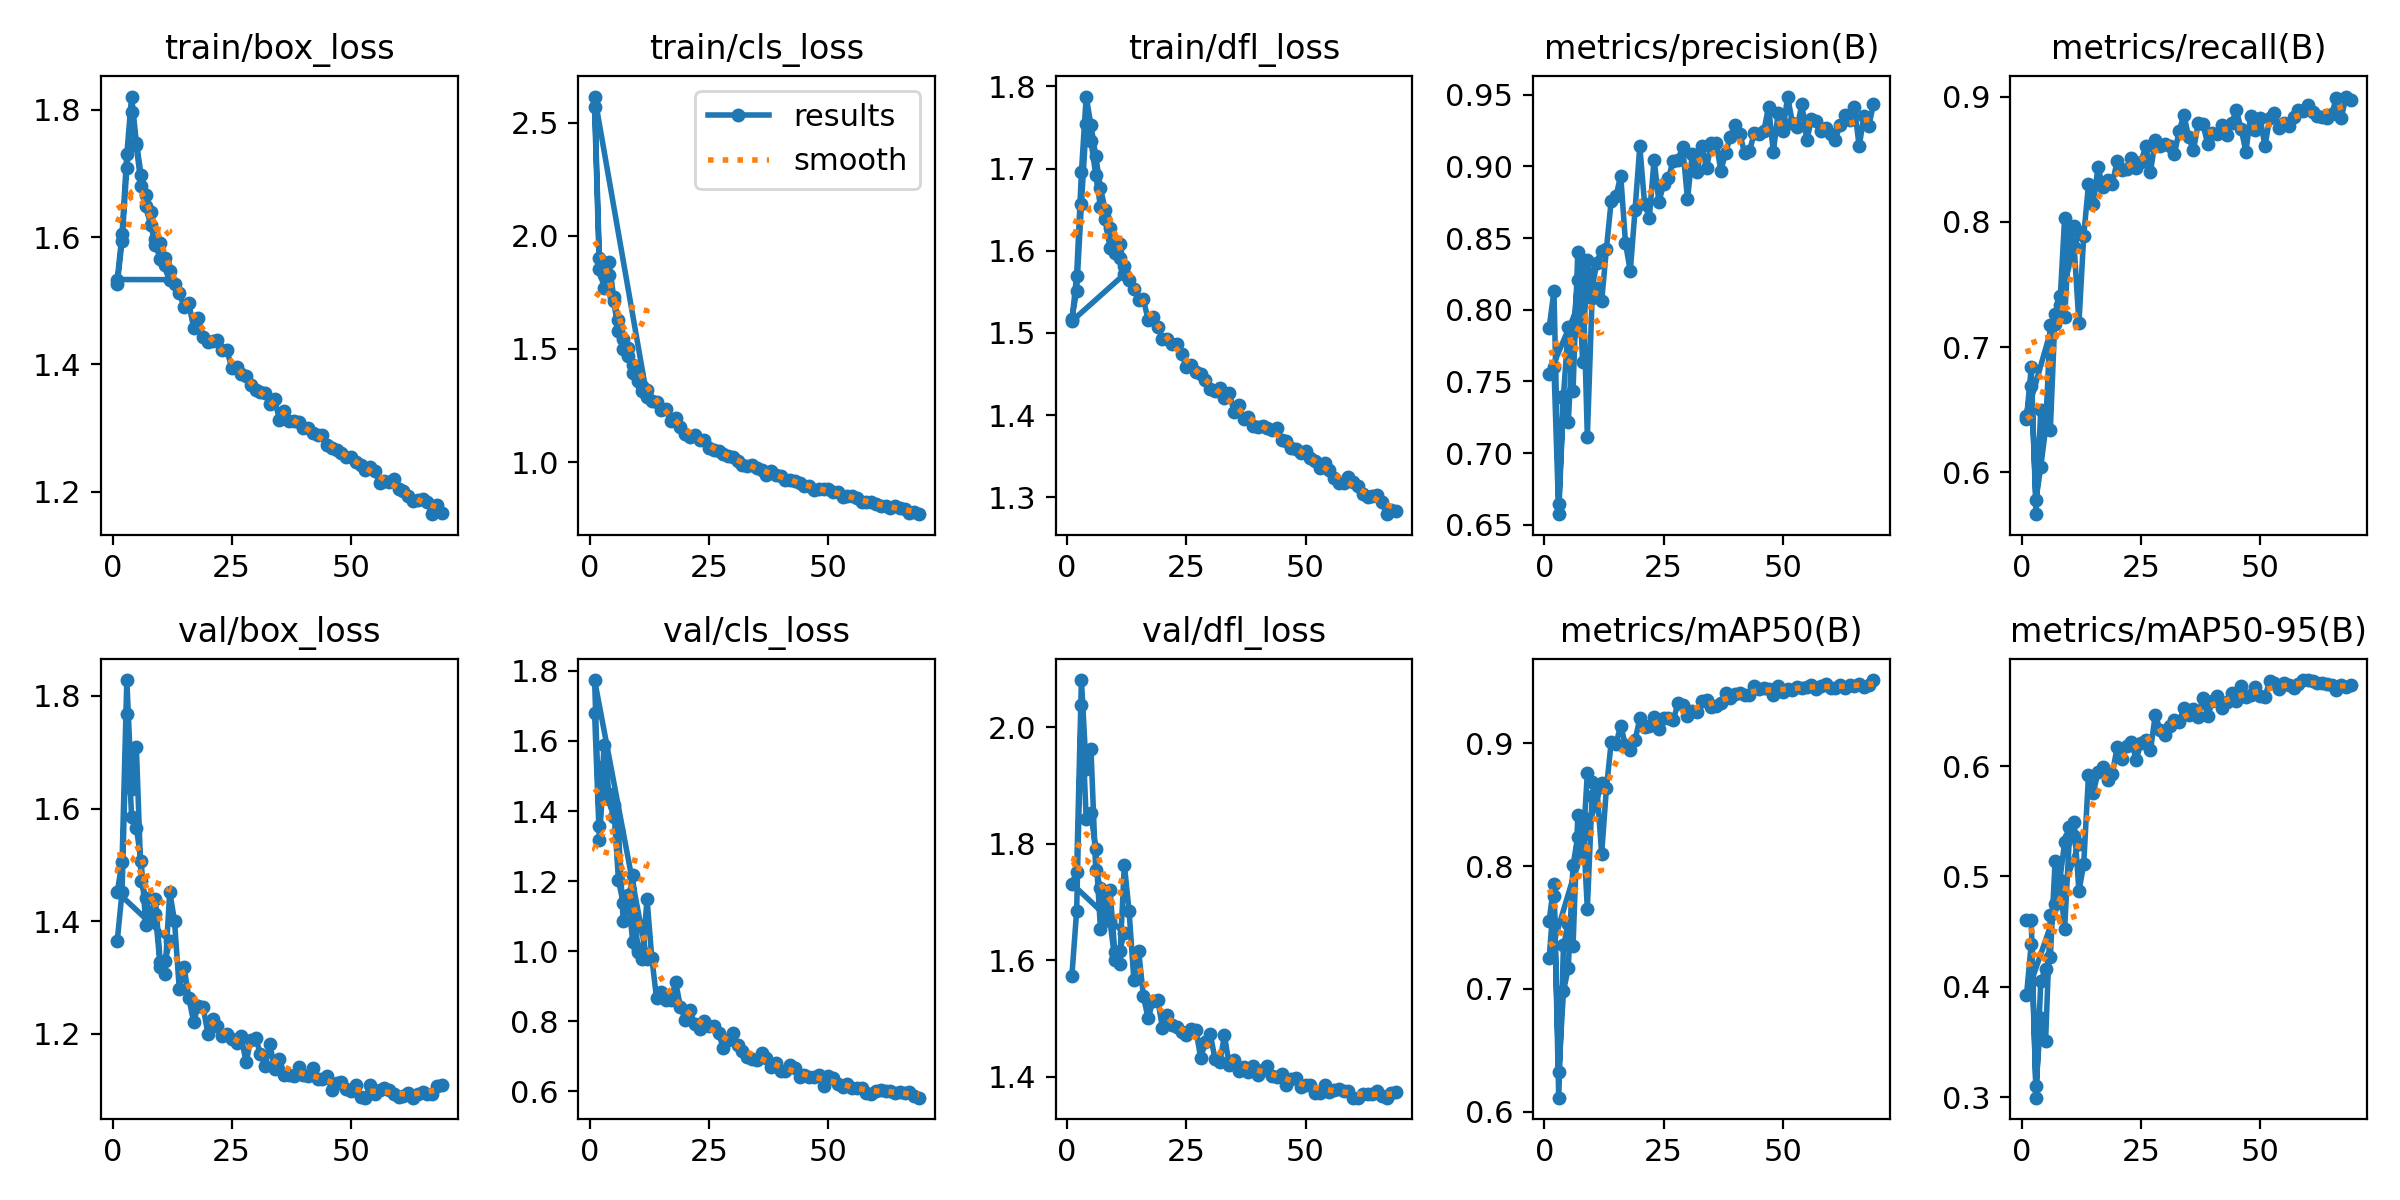

Data behind this chart, as committed beside it:
epoch, time, train/box_loss, train/cls_loss, train/dfl_loss, metrics/precision(B), metrics/recall(B), metrics/mAP50(B), metrics/mAP50-95(B), val/box_loss, val/cls_loss, val/dfl_loss, lr/pg0, lr/pg1, lr/pg2
1, 248.4, 1.526, 2.571, 1.517, 0.7876, 0.6426, 0.7556, 0.4606, 1.366, 1.681, 1.573, 0.003331, 0.003331, 0.003331
2, 905.6, 1.594, 1.855, 1.551, 0.813, 0.6837, 0.7857, 0.4604, 1.452, 1.318, 1.685, 0.006598, 0.006598, 0.006598
3, 1160, 1.709, 1.77, 1.657, 0.6646, 0.5665, 0.6113, 0.2996, 1.768, 1.528, 2.039, 0.0098, 0.0098, 0.0098
4, 1500, 1.796, 1.826, 1.754, 0.7401, 0.6501, 0.7355, 0.4054, 1.585, 1.435, 1.843, 0.009703, 0.009703, 0.009703
5, 1738, 1.745, 1.713, 1.733, 0.7877, 0.6376, 0.7529, 0.4163, 1.566, 1.382, 1.852, 0.009604, 0.009604, 0.009604
6, 1917, 1.681, 1.58, 1.693, 0.7433, 0.6338, 0.7349, 0.4271, 1.507, 1.345, 1.79, 0.009505, 0.009505, 0.009505
7, 2098, 1.649, 1.501, 1.654, 0.8405, 0.7268, 0.8418, 0.5139, 1.394, 1.086, 1.653, 0.009406, 0.009406, 0.009406
8, 2385, 1.619, 1.47, 1.638, 0.7639, 0.7337, 0.8104, 0.497, 1.413, 1.16, 1.701, 0.009307, 0.009307, 0.009307
9, 2645, 1.588, 1.396, 1.603, 0.8349, 0.8031, 0.8759, 0.531, 1.412, 1.027, 1.667, 0.009208, 0.009208, 0.009208
10, 2882, 1.566, 1.358, 1.597, 0.8153, 0.7944, 0.8683, 0.5448, 1.319, 0.998, 1.6, 0.009109, 0.009109, 0.009109
11, 3067, 1.556, 1.312, 1.592, 0.8328, 0.797, 0.8634, 0.5363, 1.329, 0.9893, 1.616, 0.00901, 0.00901, 0.00901
12, 3252, 1.533, 1.287, 1.571, 0.8408, 0.792, 0.8676, 0.5296, 1.364, 0.9777, 1.646, 0.008911, 0.008911, 0.008911
1, 240.7, 1.533, 2.617, 1.514, 0.755, 0.6452, 0.7253, 0.3923, 1.452, 1.774, 1.731, 0.003331, 0.003331, 0.003331
2, 459, 1.605, 1.903, 1.57, 0.7604, 0.6686, 0.7754, 0.4391, 1.504, 1.358, 1.751, 0.006599, 0.006599, 0.006599
3, 664.2, 1.73, 1.827, 1.696, 0.6575, 0.5781, 0.6326, 0.3102, 1.828, 1.59, 2.081, 0.0098, 0.0098, 0.0098
4, 874.9, 1.821, 1.886, 1.788, 0.7382, 0.6046, 0.6985, 0.3719, 1.635, 1.449, 1.928, 0.009703, 0.009703, 0.009703
5, 1094, 1.749, 1.73, 1.753, 0.7217, 0.6346, 0.7167, 0.3505, 1.709, 1.418, 1.963, 0.009604, 0.009604, 0.009604
6, 1311, 1.698, 1.629, 1.715, 0.7844, 0.7178, 0.8006, 0.4652, 1.471, 1.203, 1.754, 0.009505, 0.009505, 0.009505
7, 1528, 1.665, 1.543, 1.676, 0.821, 0.7185, 0.8241, 0.4748, 1.442, 1.137, 1.724, 0.009406, 0.009406, 0.009406
8, 1745, 1.639, 1.502, 1.65, 0.8326, 0.7407, 0.8397, 0.4957, 1.405, 1.137, 1.683, 0.009307, 0.009307, 0.009307
9, 1962, 1.597, 1.431, 1.627, 0.7115, 0.7236, 0.7654, 0.4528, 1.439, 1.218, 1.72, 0.009208, 0.009208, 0.009208
10, 2179, 1.59, 1.391, 1.612, 0.8084, 0.7925, 0.8572, 0.5361, 1.328, 1.006, 1.614, 0.009109, 0.009109, 0.009109
11, 2394, 1.567, 1.338, 1.608, 0.8155, 0.7799, 0.864, 0.5489, 1.307, 0.9787, 1.593, 0.00901, 0.00901, 0.00901
12, 2609, 1.546, 1.318, 1.581, 0.8058, 0.7192, 0.8102, 0.4865, 1.453, 1.148, 1.764, 0.008911, 0.008911, 0.008911
13, 2824, 1.526, 1.269, 1.565, 0.8425, 0.7887, 0.8633, 0.5112, 1.4, 0.9802, 1.684, 0.008812, 0.008812, 0.008812
14, 3049, 1.512, 1.267, 1.554, 0.8758, 0.8299, 0.901, 0.5915, 1.279, 0.8646, 1.565, 0.008713, 0.008713, 0.008713
15, 3267, 1.491, 1.23, 1.54, 0.8791, 0.8141, 0.8999, 0.5759, 1.319, 0.8839, 1.616, 0.008614, 0.008614, 0.008614
16, 3486, 1.496, 1.234, 1.541, 0.8935, 0.8439, 0.9143, 0.5945, 1.264, 0.8592, 1.538, 0.008515, 0.008515, 0.008515
17, 3705, 1.458, 1.183, 1.516, 0.8466, 0.8275, 0.8986, 0.5991, 1.222, 0.8593, 1.5, 0.008416, 0.008416, 0.008416
18, 3925, 1.473, 1.193, 1.52, 0.8268, 0.8333, 0.8946, 0.5877, 1.25, 0.9117, 1.53, 0.008317, 0.008317, 0.008317
19, 4144, 1.444, 1.155, 1.508, 0.8694, 0.8305, 0.9024, 0.5928, 1.247, 0.8405, 1.532, 0.008218, 0.008218, 0.008218
20, 4360, 1.435, 1.125, 1.493, 0.9139, 0.8482, 0.9204, 0.6171, 1.201, 0.8037, 1.483, 0.008119, 0.008119, 0.008119
21, 4577, 1.437, 1.113, 1.492, 0.8739, 0.8412, 0.9137, 0.6067, 1.227, 0.8313, 1.506, 0.00802, 0.00802, 0.00802
22, 4794, 1.438, 1.119, 1.486, 0.8643, 0.8421, 0.9141, 0.6183, 1.213, 0.7912, 1.489, 0.007921, 0.007921, 0.007921
23, 5011, 1.423, 1.098, 1.487, 0.9047, 0.8507, 0.9215, 0.6222, 1.196, 0.7777, 1.486, 0.007822, 0.007822, 0.007822
24, 5232, 1.422, 1.099, 1.474, 0.8752, 0.843, 0.9121, 0.6059, 1.2, 0.8003, 1.477, 0.007723, 0.007723, 0.007723
25, 5451, 1.394, 1.064, 1.459, 0.8874, 0.8478, 0.9208, 0.6206, 1.191, 0.7856, 1.471, 0.007624, 0.007624, 0.007624
26, 5665, 1.396, 1.054, 1.461, 0.8918, 0.8603, 0.9205, 0.6239, 1.184, 0.7862, 1.482, 0.007525, 0.007525, 0.007525
27, 5881, 1.385, 1.049, 1.453, 0.904, 0.84, 0.9188, 0.6142, 1.196, 0.7655, 1.48, 0.007426, 0.007426, 0.007426
28, 6097, 1.382, 1.037, 1.45, 0.9047, 0.8651, 0.9326, 0.6462, 1.15, 0.7232, 1.432, 0.007327, 0.007327, 0.007327
29, 6314, 1.368, 1.024, 1.443, 0.9133, 0.8602, 0.9317, 0.6331, 1.19, 0.7451, 1.459, 0.007228, 0.007228, 0.007228
30, 6532, 1.36, 1.023, 1.431, 0.8771, 0.8619, 0.9226, 0.628, 1.193, 0.7647, 1.474, 0.007129, 0.007129, 0.007129
31, 6750, 1.356, 1.006, 1.429, 0.9085, 0.8607, 0.9267, 0.6364, 1.165, 0.7305, 1.431, 0.00703, 0.00703, 0.00703
32, 6965, 1.355, 0.9873, 1.433, 0.8962, 0.8539, 0.9254, 0.6421, 1.143, 0.7139, 1.424, 0.006931, 0.006931, 0.006931
33, 7182, 1.338, 0.983, 1.42, 0.9142, 0.8722, 0.9348, 0.6399, 1.182, 0.6981, 1.471, 0.006832, 0.006832, 0.006832
34, 7398, 1.345, 0.9865, 1.426, 0.8986, 0.8855, 0.9357, 0.6525, 1.137, 0.6917, 1.419, 0.006733, 0.006733, 0.006733
35, 7618, 1.313, 0.9714, 1.404, 0.9165, 0.8678, 0.9294, 0.6459, 1.156, 0.6903, 1.429, 0.006634, 0.006634, 0.006634
36, 7836, 1.328, 0.966, 1.413, 0.9164, 0.857, 0.9309, 0.6514, 1.128, 0.7088, 1.41, 0.006535, 0.006535, 0.006535
37, 8054, 1.311, 0.9404, 1.395, 0.897, 0.8786, 0.9326, 0.6444, 1.127, 0.6956, 1.416, 0.006436, 0.006436, 0.006436
38, 8269, 1.312, 0.9589, 1.398, 0.9096, 0.8781, 0.9407, 0.662, 1.126, 0.6696, 1.407, 0.006337, 0.006337, 0.006337
39, 8487, 1.309, 0.942, 1.386, 0.9208, 0.8621, 0.9374, 0.6454, 1.141, 0.6804, 1.418, 0.006238, 0.006238, 0.006238
40, 8703, 1.3, 0.936, 1.385, 0.9285, 0.8711, 0.9401, 0.659, 1.127, 0.6566, 1.403, 0.006139, 0.006139, 0.006139
41, 8921, 1.299, 0.9225, 1.387, 0.9222, 0.8703, 0.9407, 0.6631, 1.125, 0.6563, 1.412, 0.00604, 0.00604, 0.00604
42, 9140, 1.292, 0.9221, 1.385, 0.909, 0.8777, 0.9391, 0.6528, 1.139, 0.6742, 1.418, 0.005941, 0.005941, 0.005941
43, 9358, 1.289, 0.9179, 1.381, 0.9106, 0.8691, 0.9397, 0.658, 1.119, 0.6663, 1.4, 0.005842, 0.005842, 0.005842
44, 9575, 1.289, 0.9078, 1.384, 0.9231, 0.8786, 0.9469, 0.6658, 1.12, 0.6406, 1.399, 0.005743, 0.005743, 0.005743
45, 9793, 1.273, 0.8939, 1.37, 0.9225, 0.8889, 0.9442, 0.6588, 1.125, 0.6449, 1.404, 0.005644, 0.005644, 0.005644
46, 10009, 1.269, 0.8937, 1.369, 0.9244, 0.8744, 0.9454, 0.6727, 1.101, 0.6392, 1.386, 0.005545, 0.005545, 0.005545
47, 10225, 1.266, 0.8762, 1.36, 0.9416, 0.856, 0.9445, 0.6622, 1.113, 0.6414, 1.396, 0.005446, 0.005446, 0.005446
48, 10444, 1.261, 0.8809, 1.358, 0.9102, 0.8842, 0.9395, 0.6647, 1.114, 0.6457, 1.397, 0.005347, 0.005347, 0.005347
... 21 more rows
